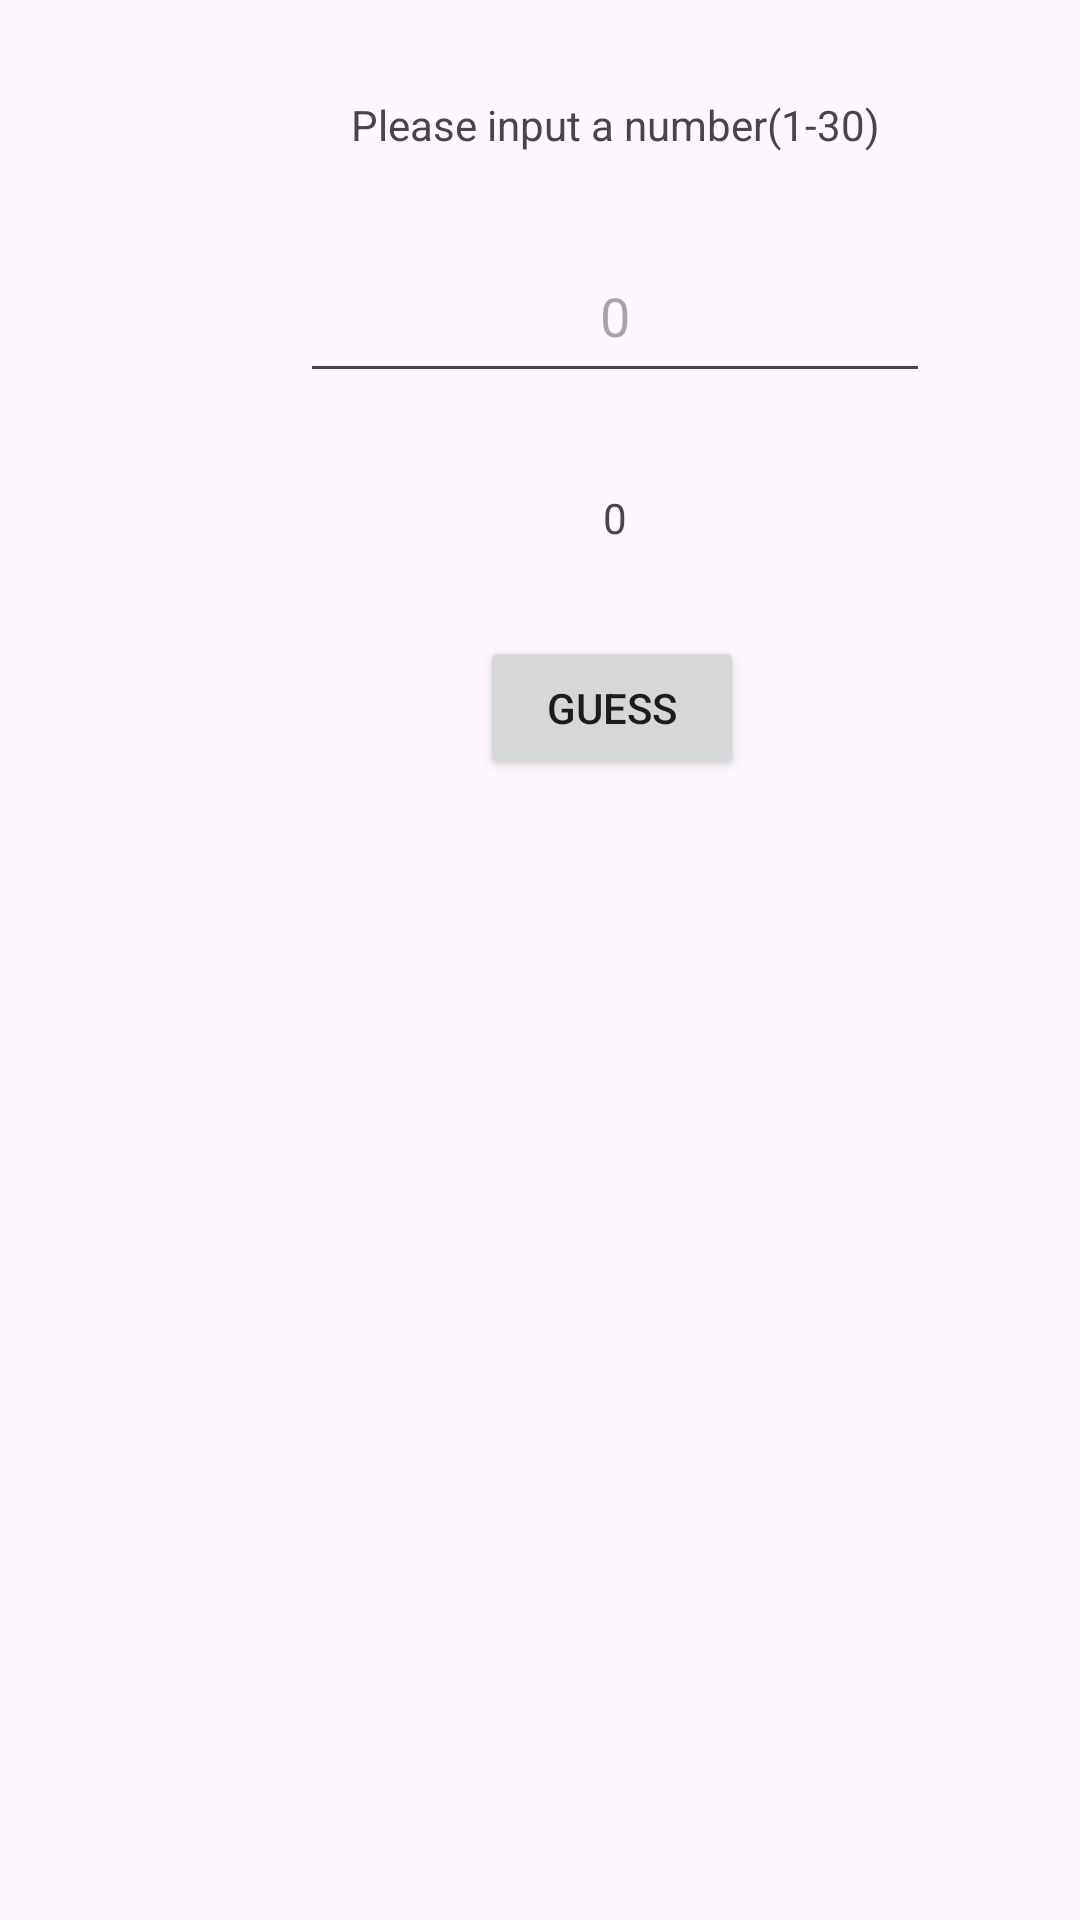

Write the Android layout XML for this screen, with the resource values it uses.
<!-- AndroidManifest.xml: application theme Theme.GuessEspresso -->
<!-- res/layout/content_main.xml -->
<?xml version="1.0" encoding="utf-8"?>
<androidx.constraintlayout.widget.ConstraintLayout xmlns:android="http://schemas.android.com/apk/res/android"
    xmlns:app="http://schemas.android.com/apk/res-auto"
    xmlns:tools="http://schemas.android.com/tools"
    android:layout_width="match_parent"
    android:layout_height="match_parent"
    app:layout_behavior="@string/appbar_scrolling_view_behavior">

    <TextView
        android:id="@+id/InfoTextView"
        android:layout_width="wrap_content"
        android:layout_height="wrap_content"
        android:layout_marginStart="117dp"
        android:layout_marginTop="32dp"
        android:gravity="center_horizontal"
        android:text="@string/please_input_a_number"
        app:layout_constraintStart_toStartOf="parent"
        app:layout_constraintTop_toTopOf="parent" />

    <EditText
        android:id="@+id/userInputEditText"
        android:layout_width="wrap_content"
        android:layout_height="wrap_content"
        android:layout_marginStart="100dp"
        android:layout_marginTop="32dp"
        android:ems="10"
        android:gravity="center_horizontal"
        android:hint="0"
        android:inputType="numberDecimal"
        android:minHeight="48dp"
        app:layout_constraintStart_toStartOf="parent"
        app:layout_constraintTop_toBottomOf="@+id/InfoTextView" />

    <TextView
        android:id="@+id/counterTextView"
        android:layout_width="8dp"
        android:layout_height="17dp"
        android:layout_marginStart="201dp"
        android:layout_marginTop="32dp"
        android:gravity="center_vertical"
        android:text="0"
        app:layout_constraintStart_toStartOf="parent"
        app:layout_constraintTop_toBottomOf="@+id/userInputEditText" />

    <Button
        android:id="@+id/guessButton"
        android:layout_width="wrap_content"
        android:layout_height="wrap_content"
        android:layout_marginStart="160dp"
        android:layout_marginTop="32dp"
        android:onClick="guessVerify"
        android:text="@string/guess"
        app:layout_constraintStart_toStartOf="parent"
        app:layout_constraintTop_toBottomOf="@+id/counterTextView" />
</androidx.constraintlayout.widget.ConstraintLayout>
<!-- resources referenced by this layout -->
<resources>
  <string name="guess">Guess</string>
  <string name="please_input_a_number">Please input a number(1-30)</string>
  <style name="Theme.GuessEspresso" parent="Base.Theme.GuessEspresso" />
  <style name="Base.Theme.GuessEspresso" parent="Theme.Material3.DayNight.NoActionBar">
          
          
      </style>
</resources>
